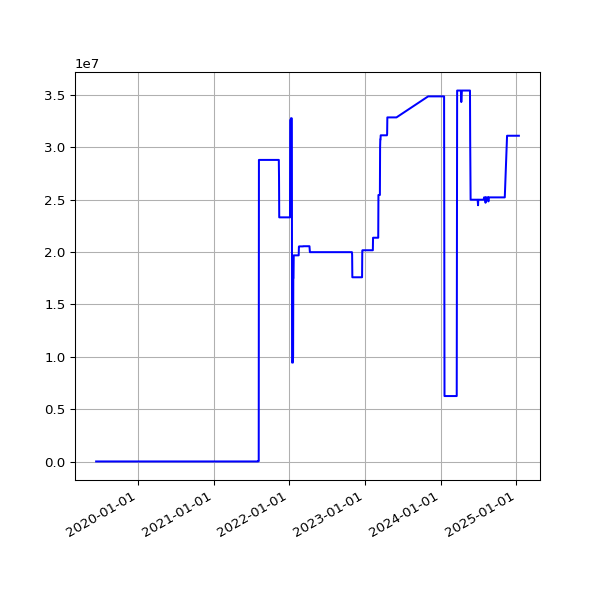

The data file committed next to this chart (first rows):
date, value
2019-06-13 07:03:22 +0100, 9557
2019-06-16 06:39:01 +0100, 9557
2019-06-19 06:09:05 +0100, 9557
2019-06-22 06:26:55 +0100, 9557
2019-06-25 06:11:17 +0100, 9557
2019-07-01 06:48:57 +0100, 9557
2019-07-04 07:07:36 +0100, 9557
2019-07-07 06:57:19 +0100, 9557
2019-07-10 06:59:56 +0100, 9557
2019-07-13 07:03:15 +0100, 9557
2019-07-16 06:54:44 +0100, 9557
2019-07-19 07:03:46 +0100, 9557
2019-07-22 07:26:34 +0100, 8844
2019-07-25 07:25:18 +0100, 8844
2019-07-28 08:06:14 +0100, 8844
2019-07-31 06:33:09 +0100, 8844
2019-08-01 07:04:31 +0100, 8844
2019-08-02 06:25:51 +0100, 8844
2019-08-03 06:23:45 +0100, 8844
2019-08-04 07:18:53 +0100, 8844
2019-08-05 06:13:25 +0100, 8844
2019-08-06 06:32:26 +0100, 8844
2019-08-07 06:38:59 +0100, 8844
2019-08-08 07:16:43 +0100, 8844
2019-08-09 06:20:39 +0100, 8844
2019-08-10 06:22:40 +0100, 8844
2019-08-11 07:18:29 +0100, 8844
2019-08-12 06:37:47 +0100, 8844
2019-08-13 08:02:12 +0100, 8844
2019-08-14 07:07:20 +0100, 8844
2019-08-15 06:48:04 +0100, 8844
2019-08-16 07:13:46 +0100, 8844
2019-08-17 06:01:35 +0100, 8844
2019-08-18 06:19:27 +0100, 8844
2019-08-19 07:12:43 +0100, 8844
2019-08-20 06:47:37 +0100, 8844
2019-08-21 06:59:05 +0100, 8844
2019-08-22 06:43:16 +0100, 8844
2019-08-23 06:29:29 +0100, 8844
2019-08-24 07:02:29 +0100, 8844
2019-08-25 07:23:01 +0100, 8844
2019-08-26 06:38:40 +0100, 8844
2019-08-27 06:06:19 +0100, 8844
2019-08-28 06:24:25 +0100, 8844
2019-08-29 06:18:33 +0100, 8844
2019-08-30 06:57:00 +0100, 8844
2019-08-31 07:21:42 +0100, 8844
2019-09-01 06:49:29 +0100, 8844
2019-09-02 07:51:11 +0100, 8844
2019-09-03 07:29:39 +0100, 8844
2019-09-04 06:17:51 +0100, 8844
2019-09-05 06:54:14 +0100, 8844
2019-09-06 07:45:40 +0100, 8844
2019-09-07 07:11:51 +0100, 8844
2019-09-08 07:03:55 +0100, 8844
2019-09-09 07:14:57 +0100, 8844
2019-09-10 06:46:30 +0100, 8844
2019-09-11 08:54:56 +0100, 8844
2019-09-12 05:58:56 +0100, 8844
2019-09-13 07:46:46 +0100, 8844
... 1,601 more rows
